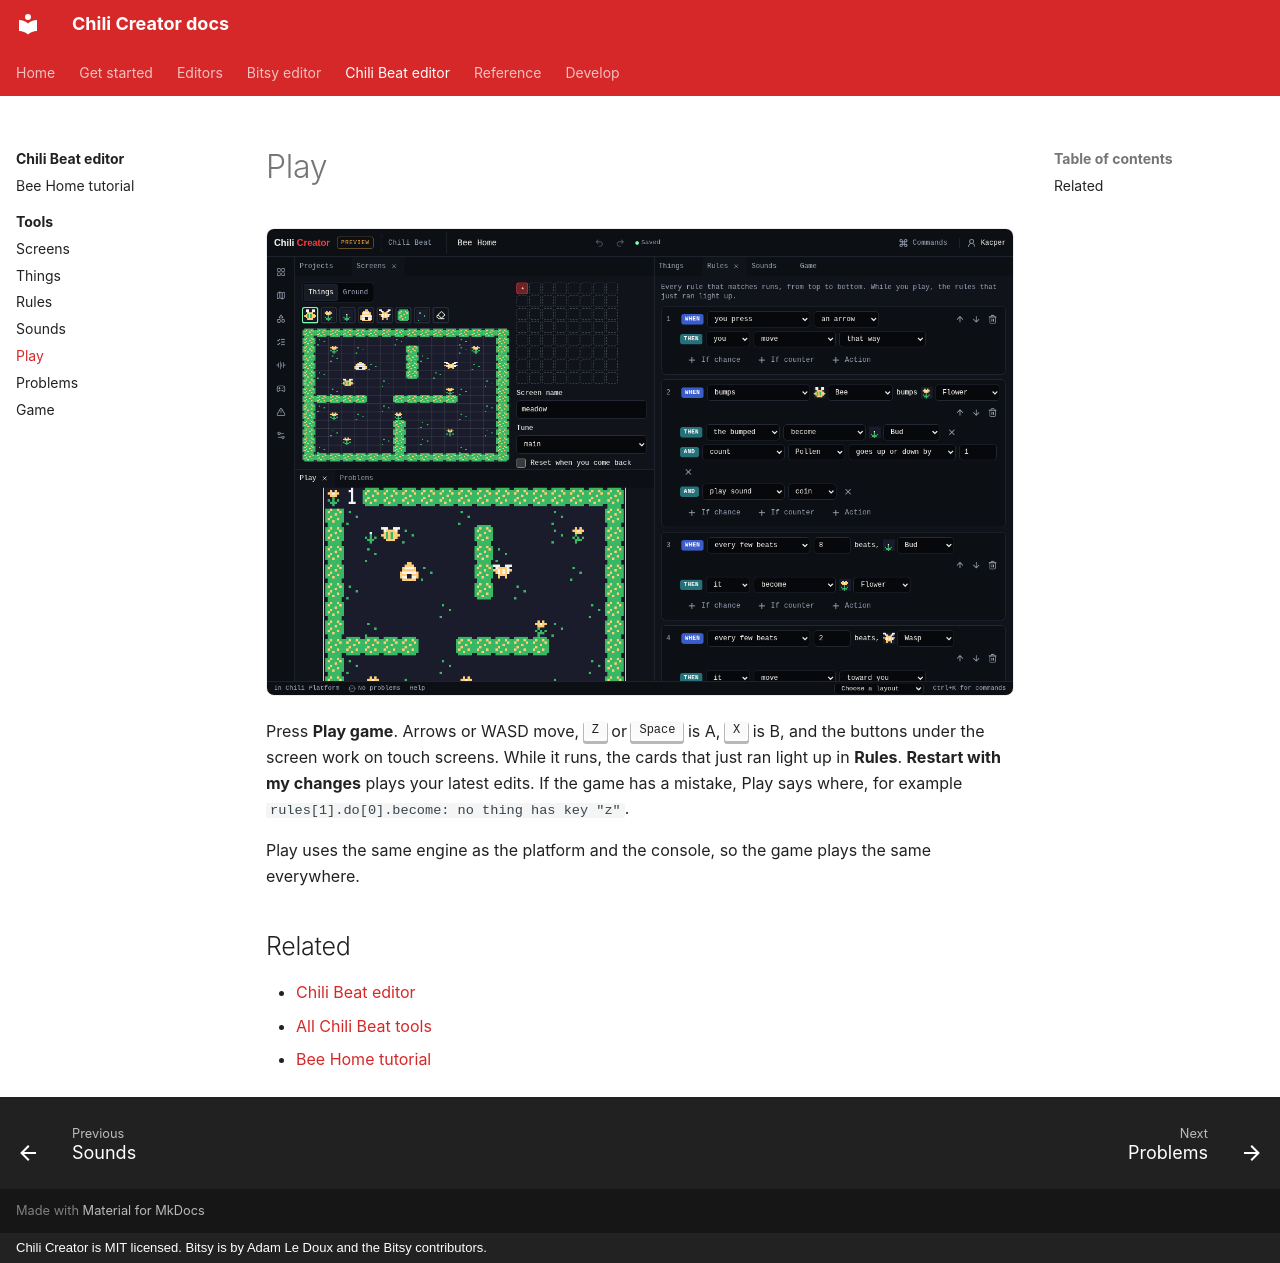

repository: chili-chip/chili-creator · page: editors/beat/tools/beat-play/index.html · generator: mkdocs · copyright: Chili Creator is MIT licensed. Bitsy is by Adam Le Doux and the Bitsy contributors.

---
title: Play
description: Play a Chili Beat game and watch its rule cards light up.
---

# Play

![Play: Bee Home running, with the cards that just ran lit up in Rules](../../../assets/screenshots/beat-play.png){ .shot }

Press **Play game**. Arrows or WASD move, ++z++ or ++space++ is A, ++x++ is B,
and the buttons under the screen work on touch screens. While it runs, the
cards that just ran light up in **Rules**. **Restart with my changes** plays
your latest edits. If the game has a mistake, Play says where, for example
`rules[1].do[0].become: no thing has key "z"`.

Play uses the same engine as the platform and the console, so the game plays
the same everywhere.

## Related

- [Chili Beat editor](../index.md)
- [All Chili Beat tools](index.md)
- [Bee Home tutorial](../tutorial.md)
